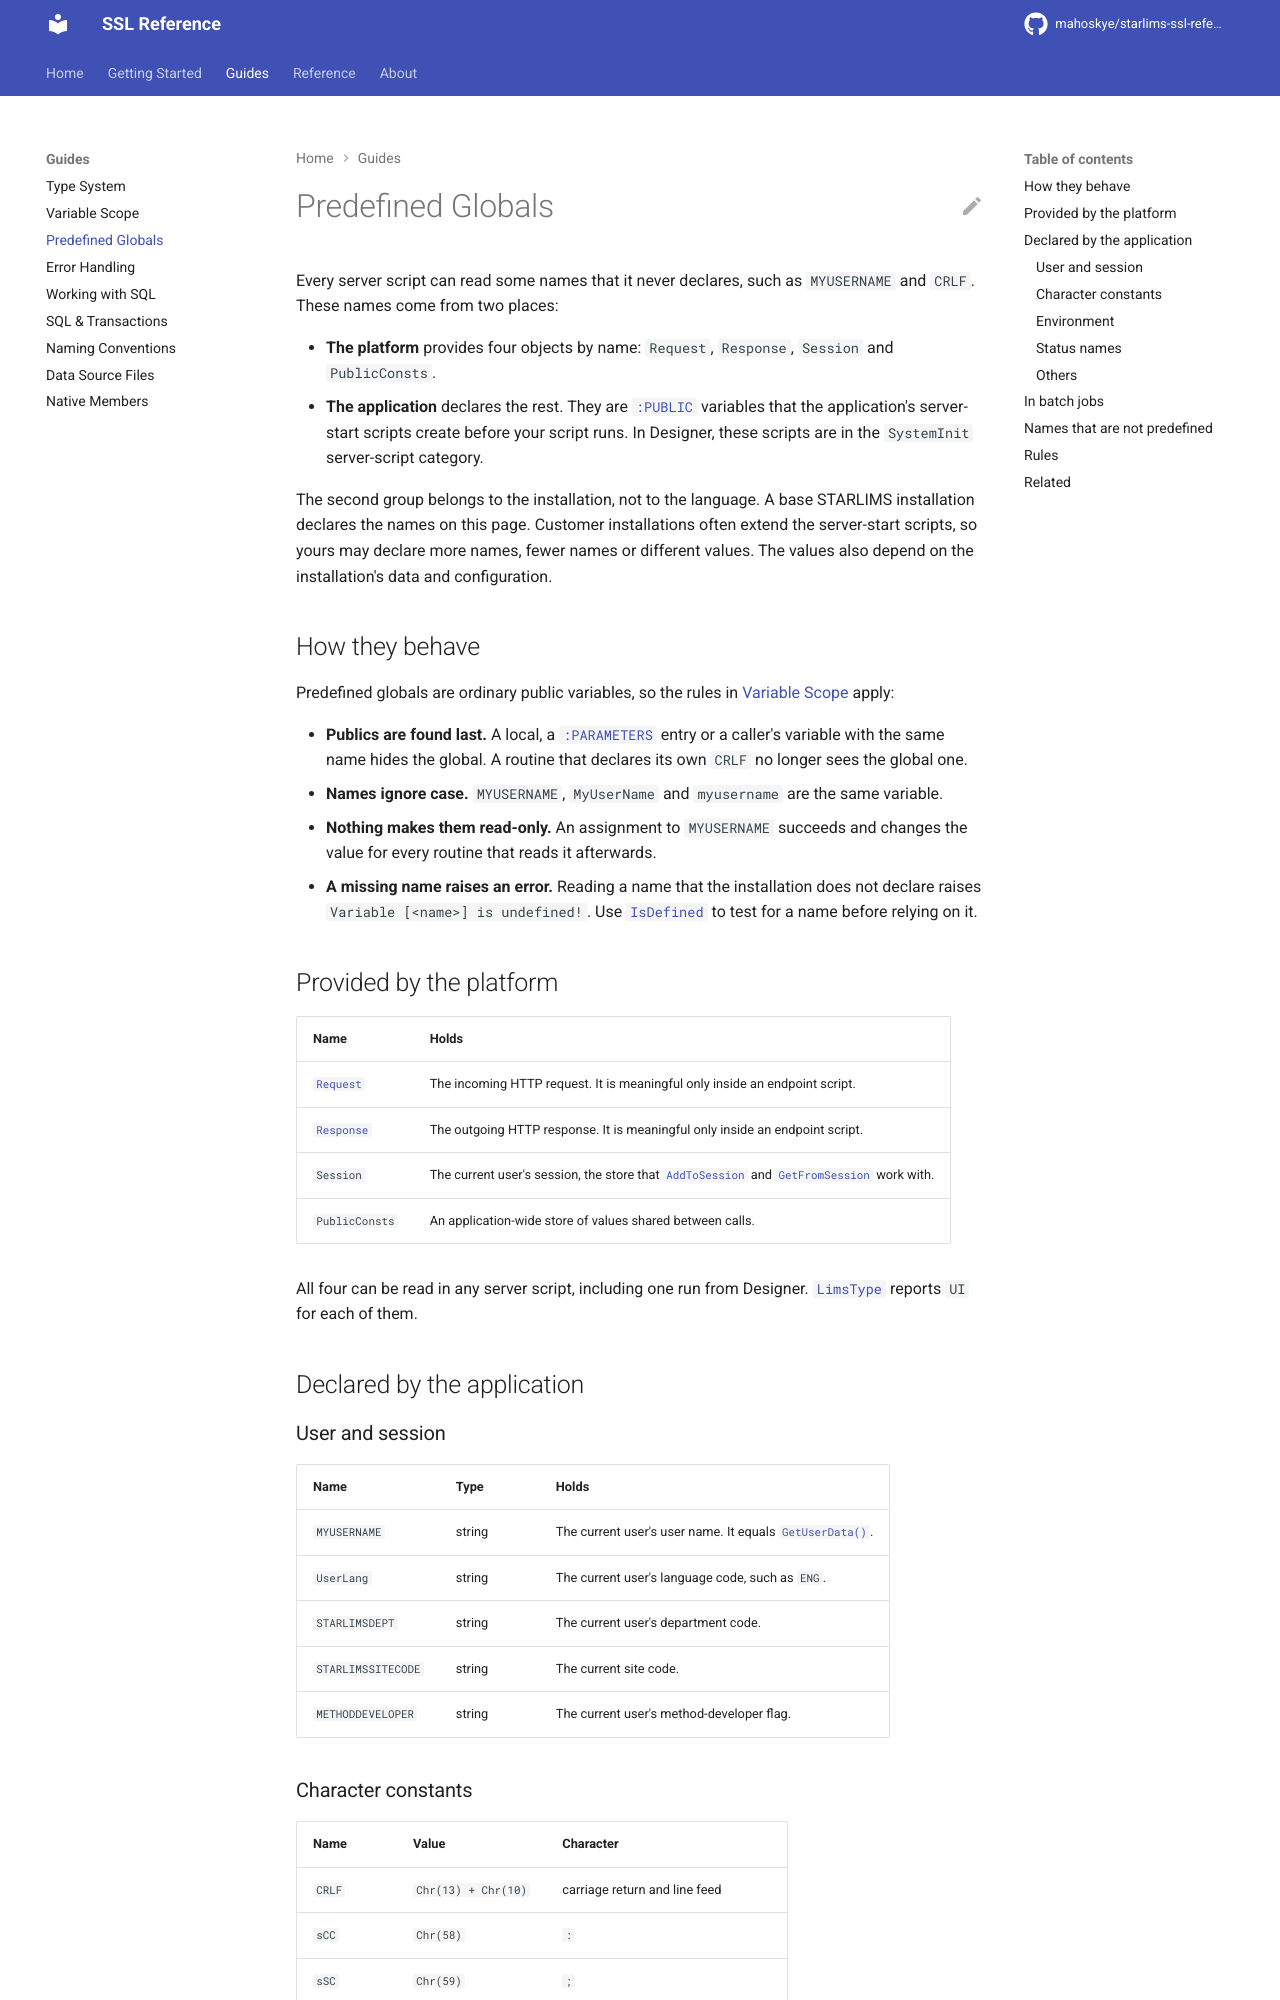

repository: mahoskye/starlims-ssl-reference · page: guides/predefined-globals/index.html · generator: mkdocs

# Predefined Globals

Every server script can read some names that it never declares, such as `MYUSERNAME` and `CRLF`. These names come from two places:

- **The platform** provides four objects by name: `Request`, `Response`, `Session` and `PublicConsts`.
- **The application** declares the rest. They are [`:PUBLIC`](../reference/keywords/PUBLIC.md) variables that the application's server-start scripts create before your script runs. In Designer, these scripts are in the `SystemInit` server-script category.

The second group belongs to the installation, not to the language. A base STARLIMS installation declares the names on this page. Customer installations often extend the server-start scripts, so yours may declare more names, fewer names or different values. The values also depend on the installation's data and configuration.

## How they behave

Predefined globals are ordinary public variables, so the rules in [Variable Scope](variable-scope.md#public-variables) apply:

- **Publics are found last.** A local, a [`:PARAMETERS`](../reference/keywords/PARAMETERS.md) entry or a caller's variable with the same name hides the global. A routine that declares its own `CRLF` no longer sees the global one.
- **Names ignore case.** `MYUSERNAME`, `MyUserName` and `myusername` are the same variable.
- **Nothing makes them read-only.** An assignment to `MYUSERNAME` succeeds and changes the value for every routine that reads it afterwards.
- **A missing name raises an error.** Reading a name that the installation does not declare raises `Variable [<name>] is undefined!`. Use [`IsDefined`](../reference/functions/IsDefined.md) to test for a name before relying on it.

## Provided by the platform

| Name | Holds |
|------|-------|
| [`Request`](../reference/special-forms/request.md) | The incoming HTTP request. It is meaningful only inside an endpoint script. |
| [`Response`](../reference/special-forms/response.md) | The outgoing HTTP response. It is meaningful only inside an endpoint script. |
| `Session` | The current user's session, the store that [`AddToSession`](../reference/functions/AddToSession.md) and [`GetFromSession`](../reference/functions/GetFromSession.md) work with. |
| `PublicConsts` | An application-wide store of values shared between calls. |

All four can be read in any server script, including one run from Designer. [`LimsType`](../reference/functions/LimsType.md) reports `UI` for each of them.

## Declared by the application

### User and session

| Name | Type | Holds |
|------|------|-------|
| `MYUSERNAME` | string | The current user's user name. It equals [`GetUserData()`](../reference/functions/GetUserData.md). |
| `UserLang` | string | The current user's language code, such as `ENG`. |
| `STARLIMSDEPT` | string | The current user's department code. |
| `STARLIMSSITECODE` | string | The current site code. |
| `METHODDEVELOPER` | string | The current user's method-developer flag. |
